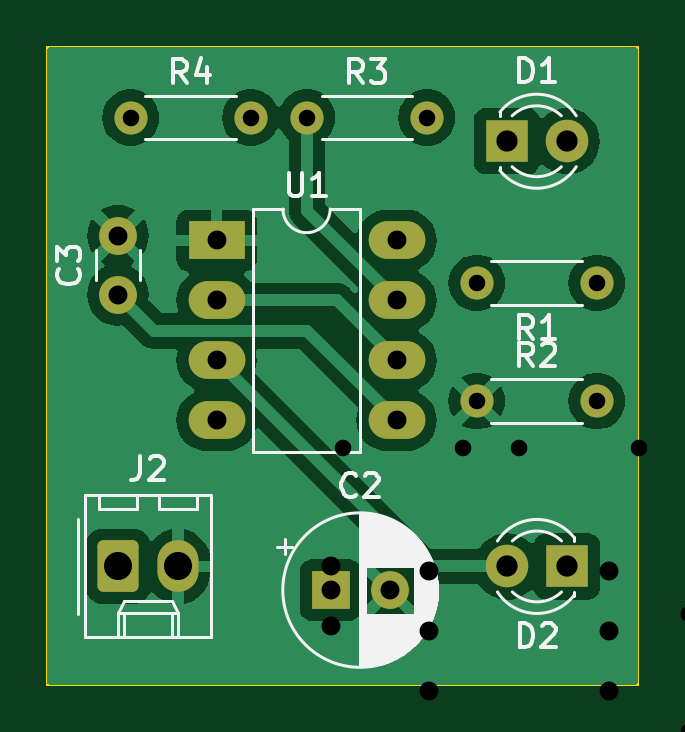
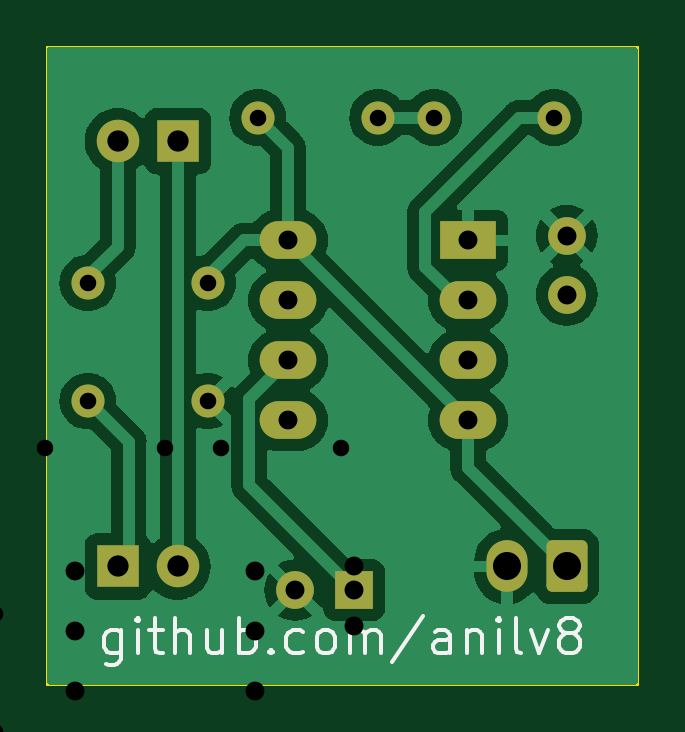
Circuit board: 12 layer files. Board 25.0 x 27.0 mm.
- bottom_copper: flip-flop-NE555-timer-B_Cu.gbr (46442 bytes)
- bottom_mask: flip-flop-NE555-timer-B_Mask.gbr (2267 bytes)
- paste: flip-flop-NE555-timer-B_Paste.gbr (477 bytes)
- bottom_silk: flip-flop-NE555-timer-B_Silkscreen.gbr (8652 bytes)
- outline: flip-flop-NE555-timer-Edge_Cuts.gbr (707 bytes)
- top_copper: flip-flop-NE555-timer-F_Cu.gbr (42587 bytes)
- top_mask: flip-flop-NE555-timer-F_Mask.gbr (2267 bytes)
- paste: flip-flop-NE555-timer-F_Paste.gbr (477 bytes)
- top_silk: flip-flop-NE555-timer-F_Silkscreen.gbr (20059 bytes)
- drill: flip-flop-NE555-timer-NPTH.drl (282 bytes)
- drill: flip-flop-NE555-timer-PTH.drl (930 bytes)
- drill: flip-flop-NE555-timer.drl (899 bytes)

=== bottom_copper: flip-flop-NE555-timer-B_Cu.gbr (46442 bytes, source omitted) ===
=== bottom_mask: flip-flop-NE555-timer-B_Mask.gbr (2267 bytes, source withheld) ===
=== paste: flip-flop-NE555-timer-B_Paste.gbr ===
%TF.GenerationSoftware,KiCad,Pcbnew,7.0.5-1.fc38*%
%TF.CreationDate,2023-06-27T12:48:17+03:00*%
%TF.ProjectId,flip-flop-NE555-timer,666c6970-2d66-46c6-9f70-2d4e45353535,1.0*%
%TF.SameCoordinates,Original*%
%TF.FileFunction,Paste,Bot*%
%TF.FilePolarity,Positive*%
%FSLAX46Y46*%
G04 Gerber Fmt 4.6, Leading zero omitted, Abs format (unit mm)*
G04 Created by KiCad (PCBNEW 7.0.5-1.fc38) date 2023-06-27 12:48:17*
%MOMM*%
%LPD*%
G01*
G04 APERTURE LIST*
G04 APERTURE END LIST*
M02*

=== bottom_silk: flip-flop-NE555-timer-B_Silkscreen.gbr (8652 bytes, source omitted) ===
=== outline: flip-flop-NE555-timer-Edge_Cuts.gbr ===
%TF.GenerationSoftware,KiCad,Pcbnew,7.0.5-1.fc38*%
%TF.CreationDate,2023-06-27T12:48:17+03:00*%
%TF.ProjectId,flip-flop-NE555-timer,666c6970-2d66-46c6-9f70-2d4e45353535,1.0*%
%TF.SameCoordinates,Original*%
%TF.FileFunction,Profile,NP*%
%FSLAX46Y46*%
G04 Gerber Fmt 4.6, Leading zero omitted, Abs format (unit mm)*
G04 Created by KiCad (PCBNEW 7.0.5-1.fc38) date 2023-06-27 12:48:17*
%MOMM*%
%LPD*%
G01*
G04 APERTURE LIST*
%TA.AperFunction,Profile*%
%ADD10C,0.100000*%
%TD*%
G04 APERTURE END LIST*
D10*
X145000000Y-89000000D02*
X120000000Y-89000000D01*
X120000000Y-89000000D02*
X120000000Y-62000000D01*
X120000000Y-62000000D02*
X145000000Y-62000000D01*
X145000000Y-62000000D02*
X145000000Y-89000000D01*
M02*

=== top_copper: flip-flop-NE555-timer-F_Cu.gbr (42587 bytes, source omitted) ===
=== top_mask: flip-flop-NE555-timer-F_Mask.gbr (2267 bytes, source withheld) ===
=== paste: flip-flop-NE555-timer-F_Paste.gbr ===
%TF.GenerationSoftware,KiCad,Pcbnew,7.0.5-1.fc38*%
%TF.CreationDate,2023-06-27T12:48:17+03:00*%
%TF.ProjectId,flip-flop-NE555-timer,666c6970-2d66-46c6-9f70-2d4e45353535,1.0*%
%TF.SameCoordinates,Original*%
%TF.FileFunction,Paste,Top*%
%TF.FilePolarity,Positive*%
%FSLAX46Y46*%
G04 Gerber Fmt 4.6, Leading zero omitted, Abs format (unit mm)*
G04 Created by KiCad (PCBNEW 7.0.5-1.fc38) date 2023-06-27 12:48:17*
%MOMM*%
%LPD*%
G01*
G04 APERTURE LIST*
G04 APERTURE END LIST*
M02*

=== top_silk: flip-flop-NE555-timer-F_Silkscreen.gbr (20059 bytes, source omitted) ===
=== drill: flip-flop-NE555-timer-NPTH.drl ===
M48
; DRILL file {KiCad 7.0.5-1.fc38} date Cts 17 Haz 2023 15:26:16
; FORMAT={-:-/ absolute / inch / decimal}
; #@! TF.CreationDate,2023-06-17T15:26:16+03:00
; #@! TF.GenerationSoftware,Kicad,Pcbnew,7.0.5-1.fc38
; #@! TF.FileFunction,NonPlated,1,2,NPTH
FMAT,2
INCH
%
G90
G05
T0
M30

=== drill: flip-flop-NE555-timer-PTH.drl ===
M48
; DRILL file {KiCad 7.0.5-1.fc38} date Cts 17 Haz 2023 15:26:16
; FORMAT={-:-/ absolute / inch / decimal}
; #@! TF.CreationDate,2023-06-17T15:26:16+03:00
; #@! TF.GenerationSoftware,Kicad,Pcbnew,7.0.5-1.fc38
; #@! TF.FileFunction,Plated,1,2,PTH
FMAT,2
INCH
; #@! TA.AperFunction,Plated,PTH,ComponentDrill
T1C0.0276
; #@! TA.AperFunction,Plated,PTH,ComponentDrill
T2C0.0315
; #@! TA.AperFunction,Plated,PTH,ComponentDrill
T3C0.0354
; #@! TA.AperFunction,Plated,PTH,ComponentDrill
T4C0.0469
%
G90
G05
T1
X5.2181Y-3.1102
X5.4181Y-3.1102
X5.5118Y-3.1102
X5.7118Y-3.1102
X5.7951Y-3.3858
X5.7951Y-3.5827
X5.9951Y-3.3858
X5.9951Y-3.5827
T2
X5.1969Y-3.3071
X5.1969Y-3.4055
X5.3612Y-3.315
X5.3612Y-3.415
X5.3612Y-3.515
X5.3612Y-3.615
X5.5512Y-3.8976
X5.6496Y-3.8976
X5.6612Y-3.315
X5.6612Y-3.415
X5.6612Y-3.515
X5.6612Y-3.615
T3
X5.8449Y-3.1496
X5.8453Y-3.8583
X5.9449Y-3.1496
X5.9453Y-3.8583
T4
X5.1969Y-3.8583
X5.2969Y-3.8583
T0
M30

=== drill: flip-flop-NE555-timer.drl ===
M48
; DRILL file {KiCad 7.0.5-1.fc38} date Sal 27 Haz 2023 12:48:12
; FORMAT={-:-/ absolute / metric / decimal}
; #@! TF.CreationDate,2023-06-27T12:48:12+03:00
; #@! TF.GenerationSoftware,Kicad,Pcbnew,7.0.5-1.fc38
; #@! TF.FileFunction,MixedPlating,1,2
FMAT,2
METRIC
; #@! TA.AperFunction,Plated,PTH,ComponentDrill
T1C0.700
; #@! TA.AperFunction,Plated,PTH,ComponentDrill
T2C0.800
; #@! TA.AperFunction,Plated,PTH,ComponentDrill
T3C0.900
; #@! TA.AperFunction,Plated,PTH,ComponentDrill
T4C1.190
%
G90
G05
T1
X123.54Y-65.0
X128.62Y-65.0
X131.0Y-65.0
X136.08Y-65.0
X138.195Y-72.0
X138.195Y-77.0
X143.275Y-72.0
X143.275Y-77.0
T2
X123.0Y-70.0
X123.0Y-72.5
X127.175Y-70.2
X127.175Y-72.74
X127.175Y-75.28
X127.175Y-77.82
X132.0Y-85.0
X134.5Y-85.0
X134.795Y-70.2
X134.795Y-72.74
X134.795Y-75.28
X134.795Y-77.82
T3
X139.46Y-66.0
X139.47Y-84.0
X142.0Y-66.0
X142.01Y-84.0
T4
X123.0Y-84.0
X125.54Y-84.0
T0
M30
